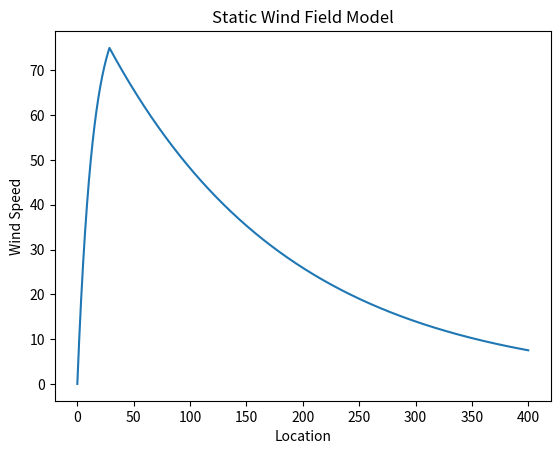
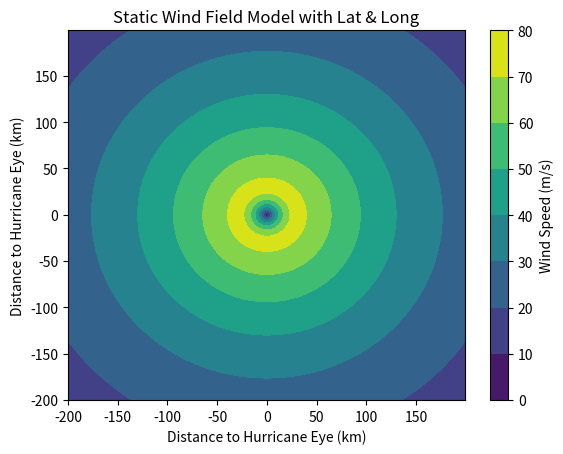

These charts were generated, in order, by the following Python code:
# -*- coding: utf-8 -*-
"""Static_Wind_Field_Model_Hurricane.ipynb

Automatically generated by Colaboratory.

Original file is located at
    https://colab.research.google.com/drive/1ey78_1TmkVEz6DCn6eb0h1ijxmUBSDu-
"""

import math
import numpy as np
import matplotlib.pyplot as plt

# radius of maximum wind (km)
rmw = 28.5
# maximum sustained wind (m/s)
wm = 75
# radius of smallest wind (km)
rs = 400
B = 10
K = 1.14

Ξ = K * wm
Ψ = 1/(rmw)*math.log(K/(K-1))

def static_wind_field(x):
  global rmw
  global wm
  global rs
  global B
  global K
  global Ξ
  global Ψ

  wind_field = []
  for num in x:
    if (num >= 0 and num < rmw):
      value = Ξ*(1 - math.exp(-1*Ψ*num))
      wind_field.append(value)
    elif (num >= rmw and num <= rs):
      value = wm*math.exp(-1*(math.log(B)/(rs-rmw))*(num-rmw))
      wind_field.append(value)
    else:
      wind_field.append(0.0)
  
  return wind_field

x = np.arange(0,400,0.1)
static_wind_field = static_wind_field(x)

plt.figure(0)
plt.plot(x,static_wind_field)
plt.xlabel('Location')
plt.ylabel('Wind Speed')
plt.title('Static Wind Field Model')
plt.show()


x = np.arange(-200,200,1)

def static_wind_field(x1,x2):
  global rmw
  global wm
  global rs
  global B
  global K
  global Ξ
  global Ψ

  radius = np.sqrt(x1**2+x2**2)
  result = np.piecewise(radius, [(radius >= 0) & (radius < rmw), (radius >= rmw) & (radius <= rs), radius > rs], [lambda radius: (Ξ*(1 - np.exp(-1*Ψ*radius))), lambda radius: wm*np.exp(-1*(np.log(B)/(rs-rmw))*(radius-rmw)),lambda radius: 0])

  return result

plt.figure(1)
x1, x2 = np.meshgrid(x, x)
result = static_wind_field(x1,x2)
plt.contourf(x1,x2,result)
plt.colorbar(label='Wind Speed (m/s)')
plt.xlabel('Distance to Hurricane Eye (km)')
plt.ylabel('Distance to Hurricane Eye (km)')
plt.title('Static Wind Field Model with Lat & Long')